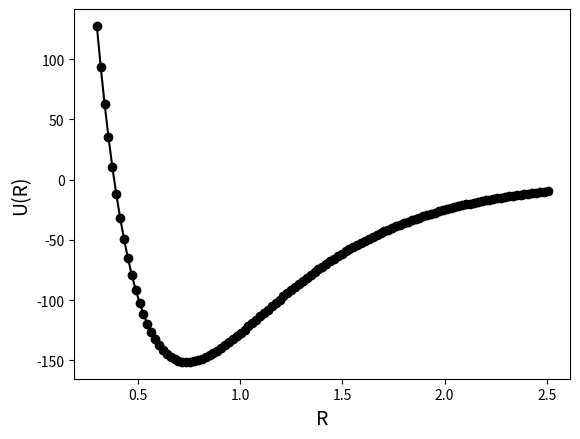

The script that saved this image:
#!/usr/bin/env python3
# -*- coding: utf-8 -*-
"""
Created on Fri May  7 18:17:10 2021

[redacted]
"""

import matplotlib.pyplot as plt
import numpy as np

#Valores experimentales de la molécula H2

Xe = 0.741 #A
Xmin=0.3
Xmax=2.5
Dx=0.019
Der = 151.29 #De adimensional
a=1.9451


#Curva de potencial de Morse para H2
    

X=np.arange(Xmin, Xmax+Dx,Dx)
n=len(X)
def Morse(X):
    return (Der*(np.exp(-2*a*(X-Xe))-2*np.exp(-a*(X-Xe))))
diff=np.zeros((n,n))
x=np.linspace(Xmin, Xmax, n)
plt.plot(X,Morse(X), "ko-")
plt.ylabel("U(R)", fontsize=14)
plt.xlabel("R", fontsize=14)
plt.show()

    
    
    
    
    
    
    
    
    
    
    
